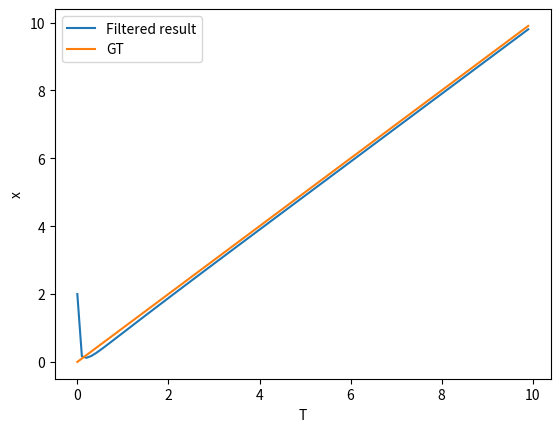

Source code (Python):
import numpy as np
class KalmanFilter:

    def __init__(self, mu, Sigma):
        
        # check that initial state makes sense
        Dx = mu.shape[0]
        assert mu.shape == (Dx, 1)
        assert Sigma.shape == (Dx, Dx)

        self.mu_preds = []
        self.Sigma_preds = []
        self.mu_upds = []
        self.Sigma_upds = []

        self.ts = []

        self.mu_preds.append(mu)
        self.Sigma_preds.append(Sigma)

        self.mu_upds.append(mu)
        self.Sigma_upds.append(Sigma)
        self.ts.append(0.) # this is time t = 0
            
        # the dimensionality of the state vector
        self.Dx = Dx
    
        noise_var_x_pos = 0.1 # variance of spatial process noise
        noise_var_x_vel = 0.1 # variance of velocity process noise
        noise_var_z = 0.1 # variance of measurement noise for z_x and z_y

        self.F = np.array([[1,0,0.1,0  ],
                           [0,1,0  ,0.1],
                           [0,0,1  ,0  ],
                           [0,0,0  ,1  ]], dtype=np.float64) 
        self.H = np.array([[1,0,0,0],
                           [0,1,0,0]], dtype=np.float64) 
        self.Sigma_x = np.array([[noise_var_x_pos,0,0,0],
                                 [0,noise_var_x_pos,0,0],
                                 [0,0,noise_var_x_vel,0],
                                 [0,0,0,noise_var_x_vel]], dtype=np.float64)  
        self.Sigma_z = np.array([[noise_var_z,0],
                                 [0,noise_var_z]], dtype=np.float64)  
    
    def predict(self):
        # get the last (i.e. updated) state from the previous timestep
        mu_prev = self.mu_upds[-1]
        Sigma_prev = self.Sigma_upds[-1]
        t = self.ts[-1]
        mu = self.F.dot(mu_prev)
        Sigma = self.F.dot(Sigma_prev).dot(self.F.T) + self.Sigma_x

        self.mu_preds.append(mu)
        self.Sigma_preds.append(Sigma)

        self.mu_upds.append(mu)
        self.Sigma_upds.append(Sigma)
        self.ts.append(t + 1)
    
    def update(self, z):
        # get the latest predicted state, which should be the current time step
        self.predict()
        mu = self.mu_upds[-1]
        Sigma = self.Sigma_upds[-1]
        assert len(mu.shape) == 2
        assert mu.shape[1] == 1
        z = z.reshape(-1,1)

        e = z - self.H.dot(mu)
        print(e)
        S = self.Sigma_z + self.H.dot(Sigma).dot(self.H.T)
        K = Sigma.dot(self.H.T).dot(np.linalg.inv(S))
        
        mu_upd = mu + K.dot(e)
        I = np.eye(4)
        Sigma_upd = (I - K.dot(self.H)).dot(Sigma)
        assert mu_upd.shape == mu.shape
        assert Sigma_upd.shape == Sigma.shape

        self.mu_upds[-1] = mu_upd
        self.Sigma_upds[-1] = Sigma_upd

S_init1 = np.diag([1, 1, .1, .1])
tracker = KalmanFilter(mu=np.array([[2.],
                                    [0.],
                                    [0.],
                                    [0.]]), Sigma=S_init1)

import matplotlib.pyplot as plt
T = np.arange(0, 10, 0.1)
dt = 0.1
v = 1
x0 = 0
y0 = 0
sigma = 0
x = x0 + v * T + sigma * np.random.randn(len(T))
y = y0 + v * T + sigma * np.random.randn(len(T))
measured_x = []
measured_x.append((tracker.mu_upds[-1]).flatten())
for i, t in enumerate(T):
    tracker.update(z=np.array([[x[i]],[y[i]]]))
    measured_x.append((tracker.mu_upds[-1]).flatten())


# Visualize measurements
measured_x = np.array(measured_x)
plt.plot(T, measured_x[:-1, 0], label='Filtered result')
plt.plot(T, x, label='GT')
plt.xlabel('T')
plt.ylabel('x')
plt.legend()
plt.show()